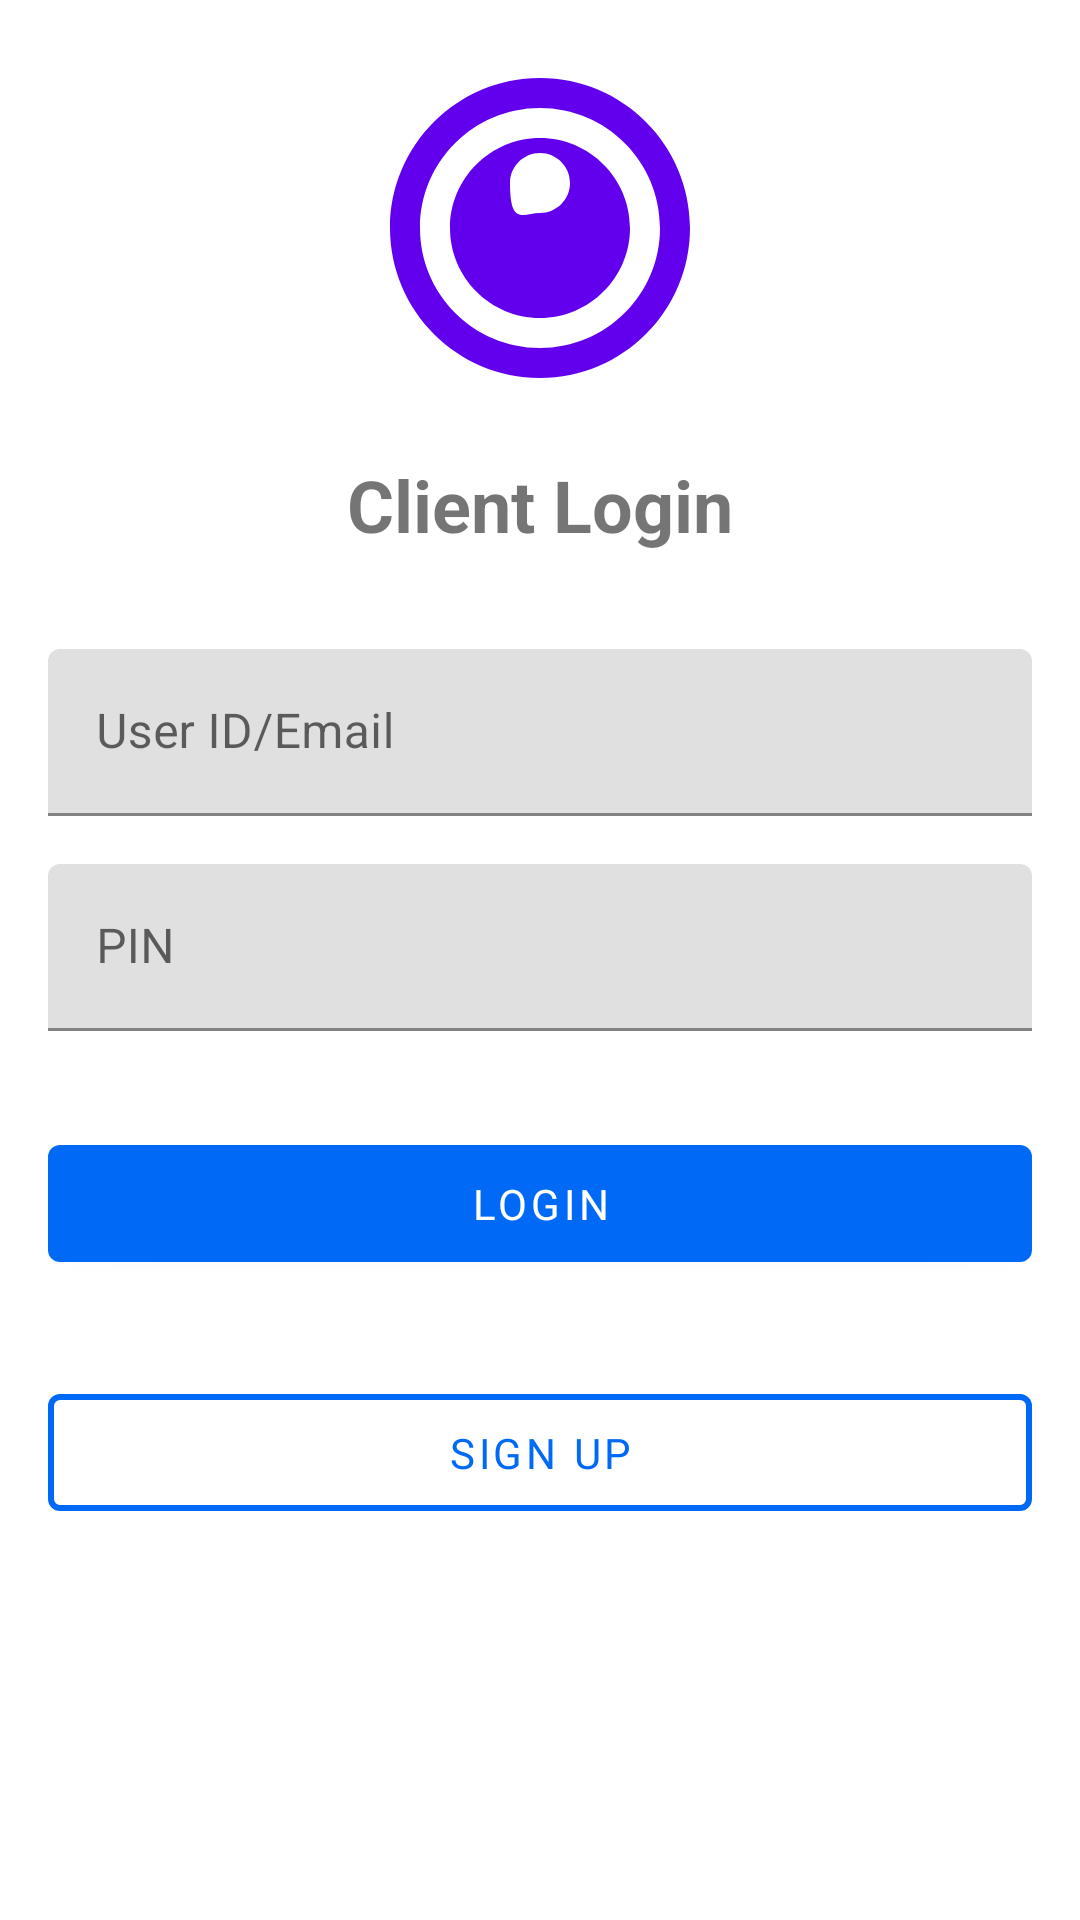

Layout XML and referenced resources for this Android screen:
<!-- AndroidManifest.xml: application theme Theme.CareSupport -->
<!-- res/layout/fragment_pregnant_woman_login.xml -->
<?xml version="1.0" encoding="utf-8"?>
<LinearLayout xmlns:android="http://schemas.android.com/apk/res/android"
    xmlns:tools="http://schemas.android.com/tools"
    android:layout_width="match_parent"
    android:layout_height="match_parent"
    android:orientation="vertical"
    android:padding="16dp"
    android:gravity="center_horizontal"
    tools:context=".Fragment.PregnantFragmentWomanLogin">

    <ImageView
        android:layout_width="120dp"
        android:layout_height="120dp"
        android:src="@drawable/ic_pregnant_woman"
        android:contentDescription="@string/pregnant_woman_icon" />

    <TextView
        android:layout_width="wrap_content"
        android:layout_height="wrap_content"
        android:text="@string/pregnant_woman_login"
        android:textSize="24sp"
        android:textStyle="bold"
        android:layout_marginTop="16dp" />

    <com.google.android.material.textfield.TextInputLayout
        android:layout_width="match_parent"
        android:layout_height="wrap_content"
        android:layout_marginTop="32dp">

        <com.google.android.material.textfield.TextInputEditText
            android:id="@+id/edtEmailPregnantWoman"
            android:layout_width="match_parent"
            android:layout_height="wrap_content"
            android:hint="@string/email"
            android:inputType="textEmailAddress" />
    </com.google.android.material.textfield.TextInputLayout>

    <com.google.android.material.textfield.TextInputLayout
        android:layout_width="match_parent"
        android:layout_height="wrap_content"
        android:layout_marginTop="16dp">

        <com.google.android.material.textfield.TextInputEditText
            android:id="@+id/edtPasswordPregnantWoman"
            android:layout_width="match_parent"
            android:layout_height="wrap_content"
            android:hint="@string/password"
            android:inputType="textPassword" />
    </com.google.android.material.textfield.TextInputLayout>

    <com.google.android.material.button.MaterialButton
        android:id="@+id/btnLoginPregnantWoman"
        android:layout_width="match_parent"
        android:layout_height="wrap_content"
        android:text="@string/login"
        android:layout_marginTop="32dp"
        android:layout_marginBottom="16dp"
        style="@style/PrimaryButton" />

    <com.google.android.material.button.MaterialButton
        android:id="@+id/btnSignUpPregnantWoman"
        android:layout_width="match_parent"
        android:layout_height="wrap_content"
        android:text="@string/sign_up"
        android:layout_marginTop="16dp"
        android:layout_marginBottom="16dp"
        style="@style/SecondaryButton" />

</LinearLayout>
<!-- resources referenced by this layout -->
<resources>
  <!-- drawable ic_pregnant_woman (drawable) -->
  <vector xmlns:android="http://schemas.android.com/apk/res/android"
      android:width="24dp"
      android:height="24dp"
      android:viewportWidth="24"
      android:viewportHeight="24">
  
      
      <path
          android:fillColor="#FF6200EE"
          android:pathData="M12,2C6.48,2 2,6.48 2,12s4.48,10 10,10 10,-4.48 10,-10S17.52,2 12,2zm0,18c-4.42,0 -8,-3.58 -8,-8s3.58,-8 8,-8 8,3.58 8,8 -3.58,8 -8,8zm0,-14c-3.3,0 -6,2.7 -6,6s2.7,6 6,6 6,-2.7 6,-6 -2.7,-6 -6,-6zm-2,3c0,-1.1 0.9,-2 2,-2s2,0.9 2,2 -0.9,2 -2,2 -2,0.9 -2,-2z"/>
  </vector>
  <string name="email">User ID/Email</string>
  <string name="login">Login</string>
  <string name="password">PIN</string>
  <string name="pregnant_woman_icon">Pregnant Woman</string>
  <string name="pregnant_woman_login">Client Login</string>
  <string name="sign_up">Sign Up</string>
  <style name="PrimaryButton" parent="Widget.MaterialComponents.Button">
          <item name="textAllCaps">true</item>
          <item name="fontFamily">@font/open_sans_semibold</item>
          <item name="android:textSize">14sp</item>
          <item name="android:textColor">@android:color/white</item>
          <item name="rippleColor">@color/blue_500</item>
          <item name="backgroundTint">@color/blue_500</item>
          <item name="android:padding">10dp</item>
      </style>
  <style name="SecondaryButton" parent="Widget.MaterialComponents.Button.OutlinedButton">
          <item name="textAllCaps">true</item>
          <item name="fontFamily">@font/open_sans_semibold</item>
          <item name="android:textSize">14sp</item>
          <item name="android:textColor">@color/blue_500</item>
          <item name="strokeColor">@color/blue_500</item>
          <item name="strokeWidth">2dp</item>
          <item name="android:padding">10dp</item>
      </style>
  <style name="Theme.CareSupport" parent="Theme.MaterialComponents.DayNight.DarkActionBar">
          
          <item name="colorPrimary">@color/purple_500</item>
          <item name="colorPrimaryVariant">@color/purple_700</item>
          <item name="colorOnPrimary">@color/white</item>
          
          <item name="colorSecondary">@color/teal_200</item>
          <item name="colorSecondaryVariant">@color/teal_700</item>
          <item name="colorOnSecondary">@color/black</item>
          
          <item name="android:statusBarColor">?attr/colorPrimaryVariant</item>
  
          
      </style>
  <color name="blue_500">#006AF6</color>
  <color name="purple_500">#FF6200EE</color>
  <color name="purple_700">#FF3700B3</color>
  <color name="white">#FFFFFFFF</color>
  <color name="teal_200">#FF03DAC5</color>
  <color name="teal_700">#FF018786</color>
  <color name="black">#FF000000</color>
</resources>
